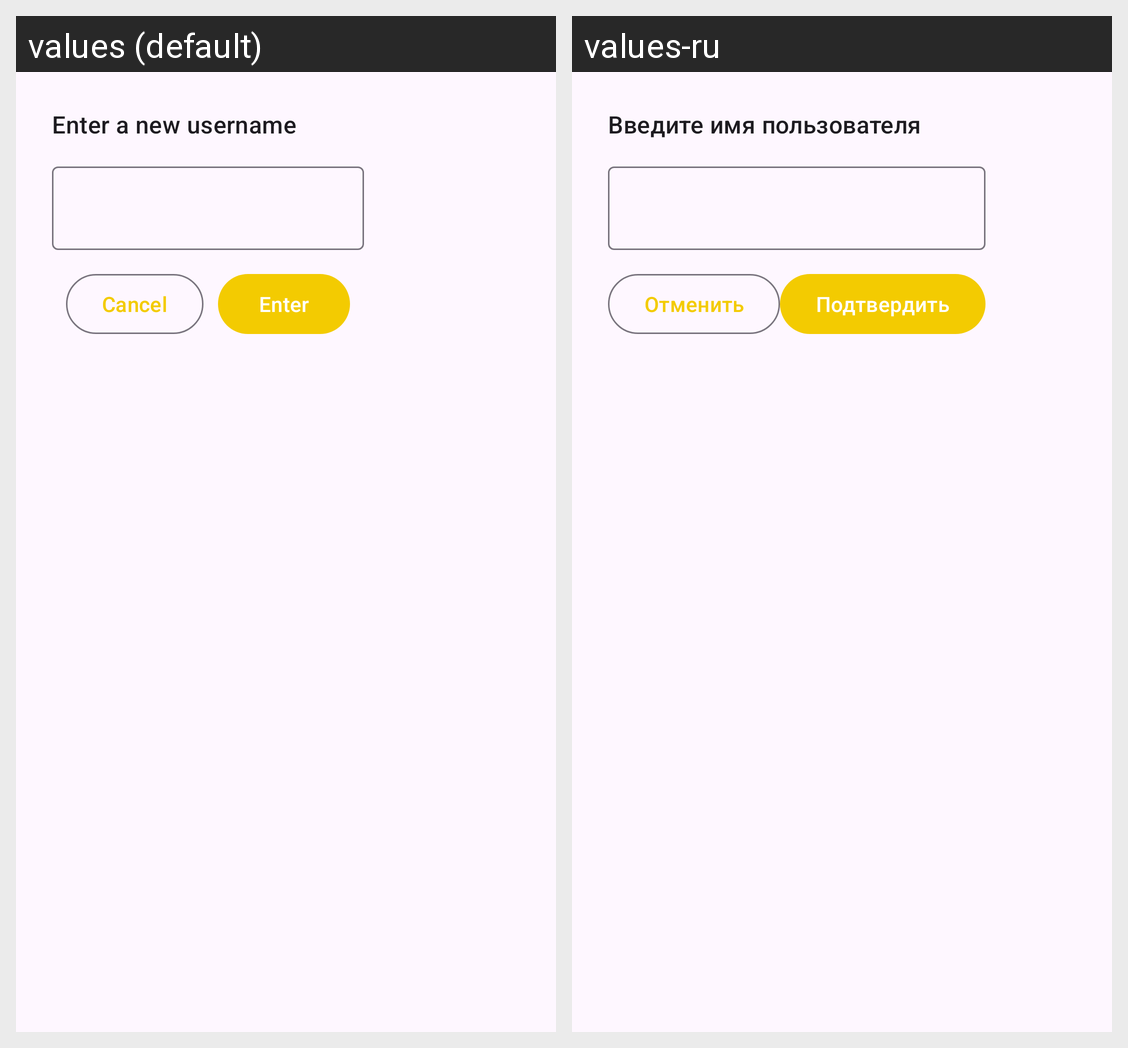

For this localized Android screen grid, give each drawn string resource with its value in every locale shown.
Android screen res/layout/fragment_user_name_dialog.xml rendered under 2 locales, left to right: values (default), values-ru. Device: Nexus 5 (rendered at 1080×1920; each locale shown at half size, 540×960, under a caption strip naming it); theme Theme.BuziDroidApplication.
Strings drawn on this screen, with the default value and each locale's value (text and hints the layout hard-codes, and strings that could not be matched under every locale, appear in the picture but are not listed):

enter_user_name_title
  values: Enter a new username
  values-ru: Введите имя пользователя

user_name_cancel
  values: Cancel
  values-ru: Отменить

user_name_enter
  values: Enter
  values-ru: Подтвердить
